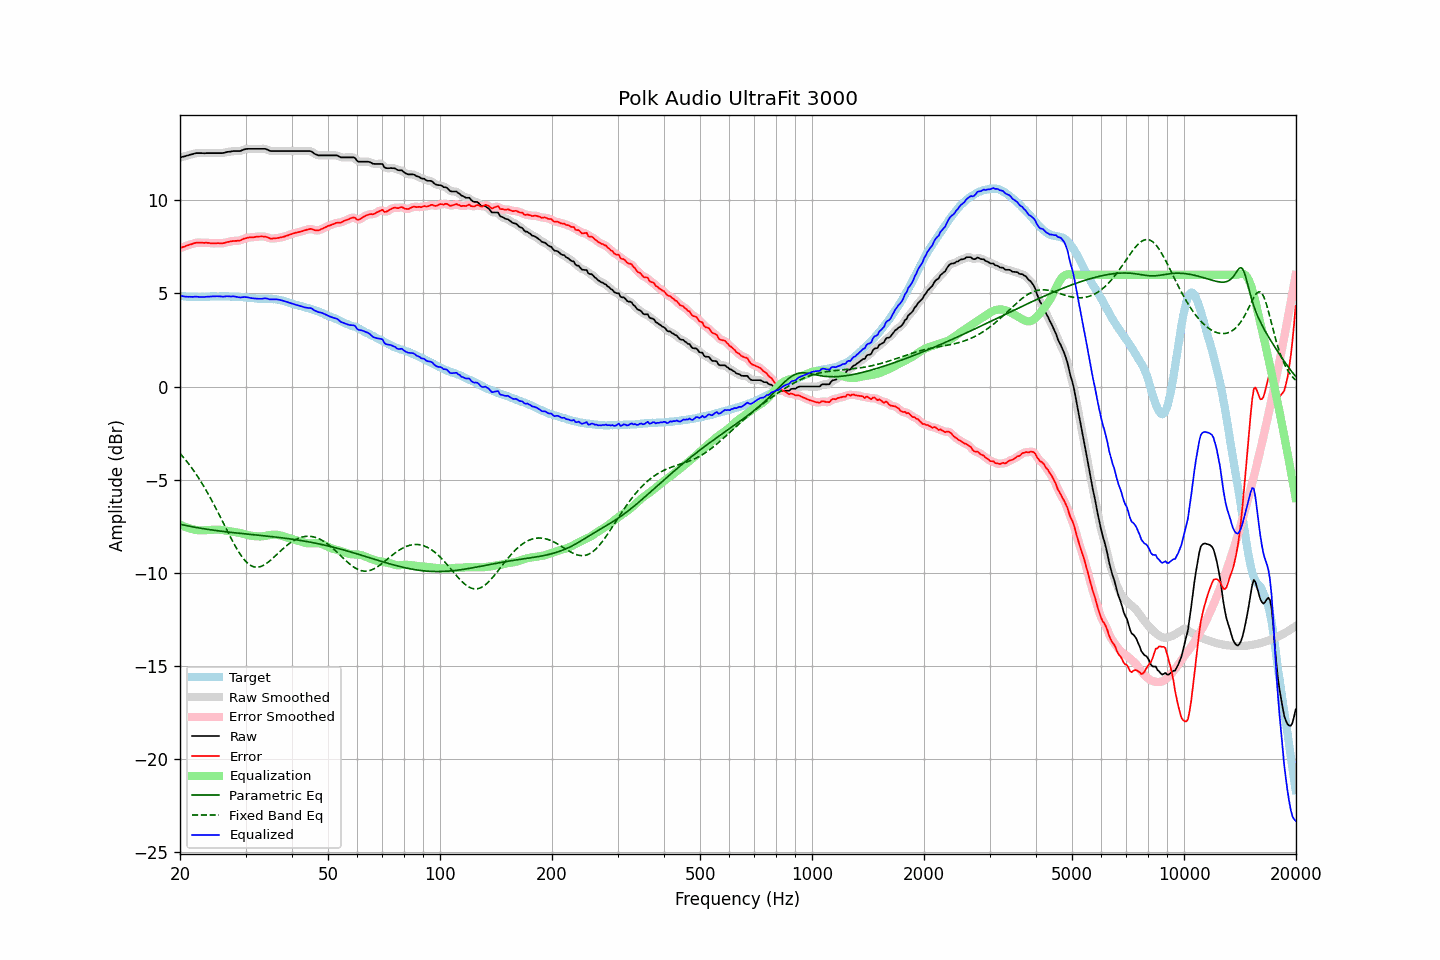

The file beside this chart, header and first rows:
frequency, raw, error, smoothed, error_smoothed, equalization, parametric_eq, fixed_band_eq, equalized_raw, equalized_smoothed, target
20.00, 12.30, 7.43, 12.30, 7.43, -7.42, -7.40, -3.59, 4.88, 4.88, 4.87
20.20, 12.33, 7.47, 12.33, 7.47, -7.46, -7.42, -3.69, 4.87, 4.86, 4.86
20.40, 12.35, 7.50, 12.35, 7.50, -7.50, -7.44, -3.79, 4.85, 4.85, 4.85
20.61, 12.37, 7.52, 12.37, 7.53, -7.54, -7.46, -3.89, 4.83, 4.84, 4.85
20.81, 12.40, 7.57, 12.40, 7.56, -7.57, -7.48, -4.00, 4.83, 4.83, 4.83
21.02, 12.42, 7.59, 12.42, 7.59, -7.60, -7.49, -4.11, 4.82, 4.82, 4.83
21.23, 12.45, 7.62, 12.45, 7.62, -7.63, -7.51, -4.22, 4.82, 4.82, 4.83
21.44, 12.47, 7.64, 12.47, 7.65, -7.65, -7.53, -4.34, 4.82, 4.82, 4.83
21.66, 12.49, 7.67, 12.50, 7.68, -7.68, -7.54, -4.46, 4.81, 4.82, 4.82
21.87, 12.52, 7.70, 12.52, 7.70, -7.69, -7.56, -4.58, 4.83, 4.82, 4.82
22.09, 12.54, 7.72, 12.53, 7.72, -7.71, -7.57, -4.71, 4.83, 4.82, 4.82
22.31, 12.54, 7.72, 12.54, 7.73, -7.72, -7.59, -4.84, 4.82, 4.82, 4.82
22.54, 12.54, 7.73, 12.54, 7.73, -7.73, -7.60, -4.97, 4.81, 4.81, 4.81
22.76, 12.54, 7.73, 12.54, 7.73, -7.73, -7.62, -5.11, 4.81, 4.81, 4.81
22.99, 12.54, 7.73, 12.54, 7.73, -7.73, -7.63, -5.25, 4.81, 4.81, 4.81
23.22, 12.53, 7.72, 12.54, 7.72, -7.73, -7.65, -5.39, 4.80, 4.81, 4.81
23.45, 12.54, 7.73, 12.54, 7.72, -7.72, -7.66, -5.54, 4.82, 4.82, 4.81
23.69, 12.54, 7.72, 12.54, 7.72, -7.71, -7.67, -5.69, 4.83, 4.82, 4.82
23.92, 12.54, 7.72, 12.54, 7.71, -7.71, -7.69, -5.84, 4.83, 4.83, 4.82
24.16, 12.54, 7.70, 12.54, 7.70, -7.70, -7.70, -6.00, 4.84, 4.84, 4.84
24.40, 12.54, 7.69, 12.54, 7.69, -7.70, -7.71, -6.16, 4.84, 4.84, 4.85
24.65, 12.54, 7.69, 12.54, 7.69, -7.70, -7.72, -6.32, 4.84, 4.84, 4.85
24.89, 12.54, 7.69, 12.54, 7.69, -7.69, -7.74, -6.49, 4.85, 4.85, 4.85
25.14, 12.54, 7.70, 12.54, 7.70, -7.69, -7.75, -6.66, 4.85, 4.85, 4.84
25.39, 12.54, 7.70, 12.54, 7.70, -7.69, -7.76, -6.83, 4.85, 4.85, 4.84
25.65, 12.54, 7.69, 12.54, 7.70, -7.70, -7.77, -7.00, 4.84, 4.84, 4.85
25.91, 12.54, 7.69, 12.54, 7.70, -7.71, -7.78, -7.17, 4.83, 4.83, 4.85
26.16, 12.55, 7.71, 12.55, 7.71, -7.72, -7.79, -7.34, 4.83, 4.83, 4.84
26.43, 12.57, 7.73, 12.57, 7.73, -7.73, -7.80, -7.52, 4.84, 4.84, 4.84
26.69, 12.60, 7.76, 12.59, 7.75, -7.75, -7.81, -7.69, 4.85, 4.84, 4.84
26.96, 12.61, 7.77, 12.61, 7.77, -7.76, -7.82, -7.86, 4.85, 4.84, 4.84
27.23, 12.62, 7.79, 12.62, 7.79, -7.78, -7.83, -8.03, 4.84, 4.84, 4.83
27.50, 12.63, 7.80, 12.63, 7.80, -7.79, -7.84, -8.20, 4.84, 4.84, 4.83
27.77, 12.65, 7.82, 12.64, 7.82, -7.81, -7.85, -8.36, 4.84, 4.84, 4.83
28.05, 12.65, 7.82, 12.65, 7.82, -7.82, -7.86, -8.52, 4.83, 4.83, 4.83
28.33, 12.65, 7.82, 12.65, 7.83, -7.83, -7.87, -8.67, 4.82, 4.82, 4.83
28.62, 12.65, 7.84, 12.65, 7.83, -7.85, -7.88, -8.81, 4.80, 4.80, 4.81
28.90, 12.65, 7.84, 12.66, 7.84, -7.86, -7.89, -8.95, 4.79, 4.79, 4.81
29.19, 12.67, 7.87, 12.68, 7.87, -7.89, -7.90, -9.08, 4.78, 4.79, 4.80
29.48, 12.71, 7.91, 12.71, 7.91, -7.91, -7.91, -9.20, 4.80, 4.80, 4.80
29.78, 12.74, 7.95, 12.74, 7.94, -7.93, -7.91, -9.31, 4.81, 4.80, 4.79
30.08, 12.76, 7.96, 12.76, 7.97, -7.96, -7.92, -9.40, 4.80, 4.80, 4.80
30.38, 12.77, 7.99, 12.77, 7.99, -7.98, -7.93, -9.49, 4.79, 4.79, 4.78
30.68, 12.77, 8.01, 12.77, 8.01, -8.00, -7.94, -9.56, 4.77, 4.77, 4.76
30.99, 12.77, 8.02, 12.77, 8.02, -8.02, -7.95, -9.62, 4.75, 4.76, 4.75
31.30, 12.77, 8.02, 12.77, 8.02, -8.03, -7.96, -9.66, 4.74, 4.74, 4.75
31.61, 12.77, 8.02, 12.77, 8.03, -8.04, -7.97, -9.69, 4.73, 4.73, 4.75
31.93, 12.77, 8.04, 12.77, 8.04, -8.05, -7.98, -9.71, 4.72, 4.72, 4.73
32.24, 12.77, 8.05, 12.77, 8.05, -8.05, -7.98, -9.71, 4.72, 4.72, 4.72
32.57, 12.77, 8.06, 12.77, 8.06, -8.06, -7.99, -9.70, 4.71, 4.71, 4.71
32.89, 12.77, 8.06, 12.77, 8.06, -8.06, -8.00, -9.68, 4.71, 4.71, 4.71
33.22, 12.77, 8.06, 12.77, 8.06, -8.05, -8.01, -9.65, 4.72, 4.72, 4.71
33.55, 12.77, 8.06, 12.77, 8.06, -8.04, -8.02, -9.61, 4.73, 4.73, 4.71
33.89, 12.77, 8.05, 12.76, 8.05, -8.03, -8.03, -9.56, 4.74, 4.73, 4.72
34.23, 12.74, 8.03, 12.74, 8.02, -8.01, -8.04, -9.50, 4.73, 4.72, 4.71
34.57, 12.70, 7.99, 12.70, 7.99, -8.00, -8.05, -9.43, 4.70, 4.70, 4.71
34.92, 12.66, 7.96, 12.67, 7.97, -7.98, -8.06, -9.36, 4.68, 4.69, 4.70
35.27, 12.65, 7.94, 12.65, 7.95, -7.97, -8.07, -9.29, 4.68, 4.68, 4.71
35.62, 12.65, 7.96, 12.65, 7.95, -7.96, -8.08, -9.21, 4.69, 4.69, 4.69
35.97, 12.65, 7.96, 12.65, 7.96, -7.96, -8.09, -9.13, 4.69, 4.69, 4.69
... 635 more rows
